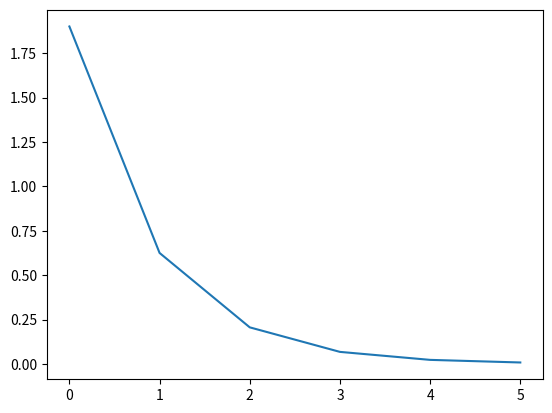

The script that saved this image:
import numpy as np
import matplotlib.pyplot as plt
import numpy.linalg as alg 

#rozwiązujemy Ax=e

# definiuje macierz
A = np.zeros((128,128),dtype=float)
np.fill_diagonal(A,4)
for i in range(127):
    A[i][i+1] = 1
    A[i+1][i] = 1
for i in range(124):
    A[i+4][i] = 1
    A[i][i+4] = 1

# wektor e
e = np.array([1 for i in range(128)])

###########################################
# x(k+1) = [M^(-1)N] x(k) + [M^(-1)b]
# macierze trójkątne
M = np.tril(A) # macierz trójkątna dolna z diagonalą
invM = alg.inv(M)
N = (-1)*(A - M) # macierz trójkątana górna

Z = np.dot(invM,N) #iloczyny tych macierzy nie będą się zmieniać więc policze je tylko raz
W = np.dot(invM,e)

x = np.zeros_like(e) # początkowy wektor rozwiązań


steps = 30  # liczba iteracji


# kod macierzowy

j=0
norm_list = list()

for i in range(steps):
    x_k = np.dot(Z,x) + W
     
    a = x_k - x
    norm = np.sqrt(a.T@a)
    norm_list.append(norm)
    x=x_k

     
    
    j+=1
       
    if norm <= 0.01:
        break



print("Ulalala i lov ju bejbe teraz będzie rozwiązanie np.solve", alg.solve(A,e))
print(j)
print(x)

plt.plot([i for i in range(j)],norm_list)
plt.show()
    
# kod ze wzoru


# Ax = e

x_k = np.zeros_like(e) # początkowy wektor rozwiązań
r_k = e - A@x # wektor 128x1
p_k = r_k  # wektor 128x1
epsilon = 0.01
norm_gradient = np.sqrt(r_k.T@r_k)
norm_list_gradient = list()
j=0

#zdefiniuj r_k
while norm_gradient > epsilon:
    Apk = A@p_k
    
    alfa_k = (r_k.T@r_k)/(p_k.T@Apk)                # liczba
    r_k1 = r_k - alfa_k*Apk                         # wektor
    beta_k = (r_k1.T@r_k1)/(r_k.T@r_k)              # liczba
    p_k1 = r_k1 + beta_k*p_k                        # wektor 
    x_k1 = x_k + alfa_k*p_k                         # wektor
    
    
    norm_gradient = np.sqrt(r_k.T@r_k)
    norm_list_gradient.append(norm_gradient)
    r_k = r_k1
    p_k = p_k1
    j+=1
    
    
    
print(norm_list_gradient)
print(x_k1)
print(j)
    
    
    

r_k = e - A@x
r_k